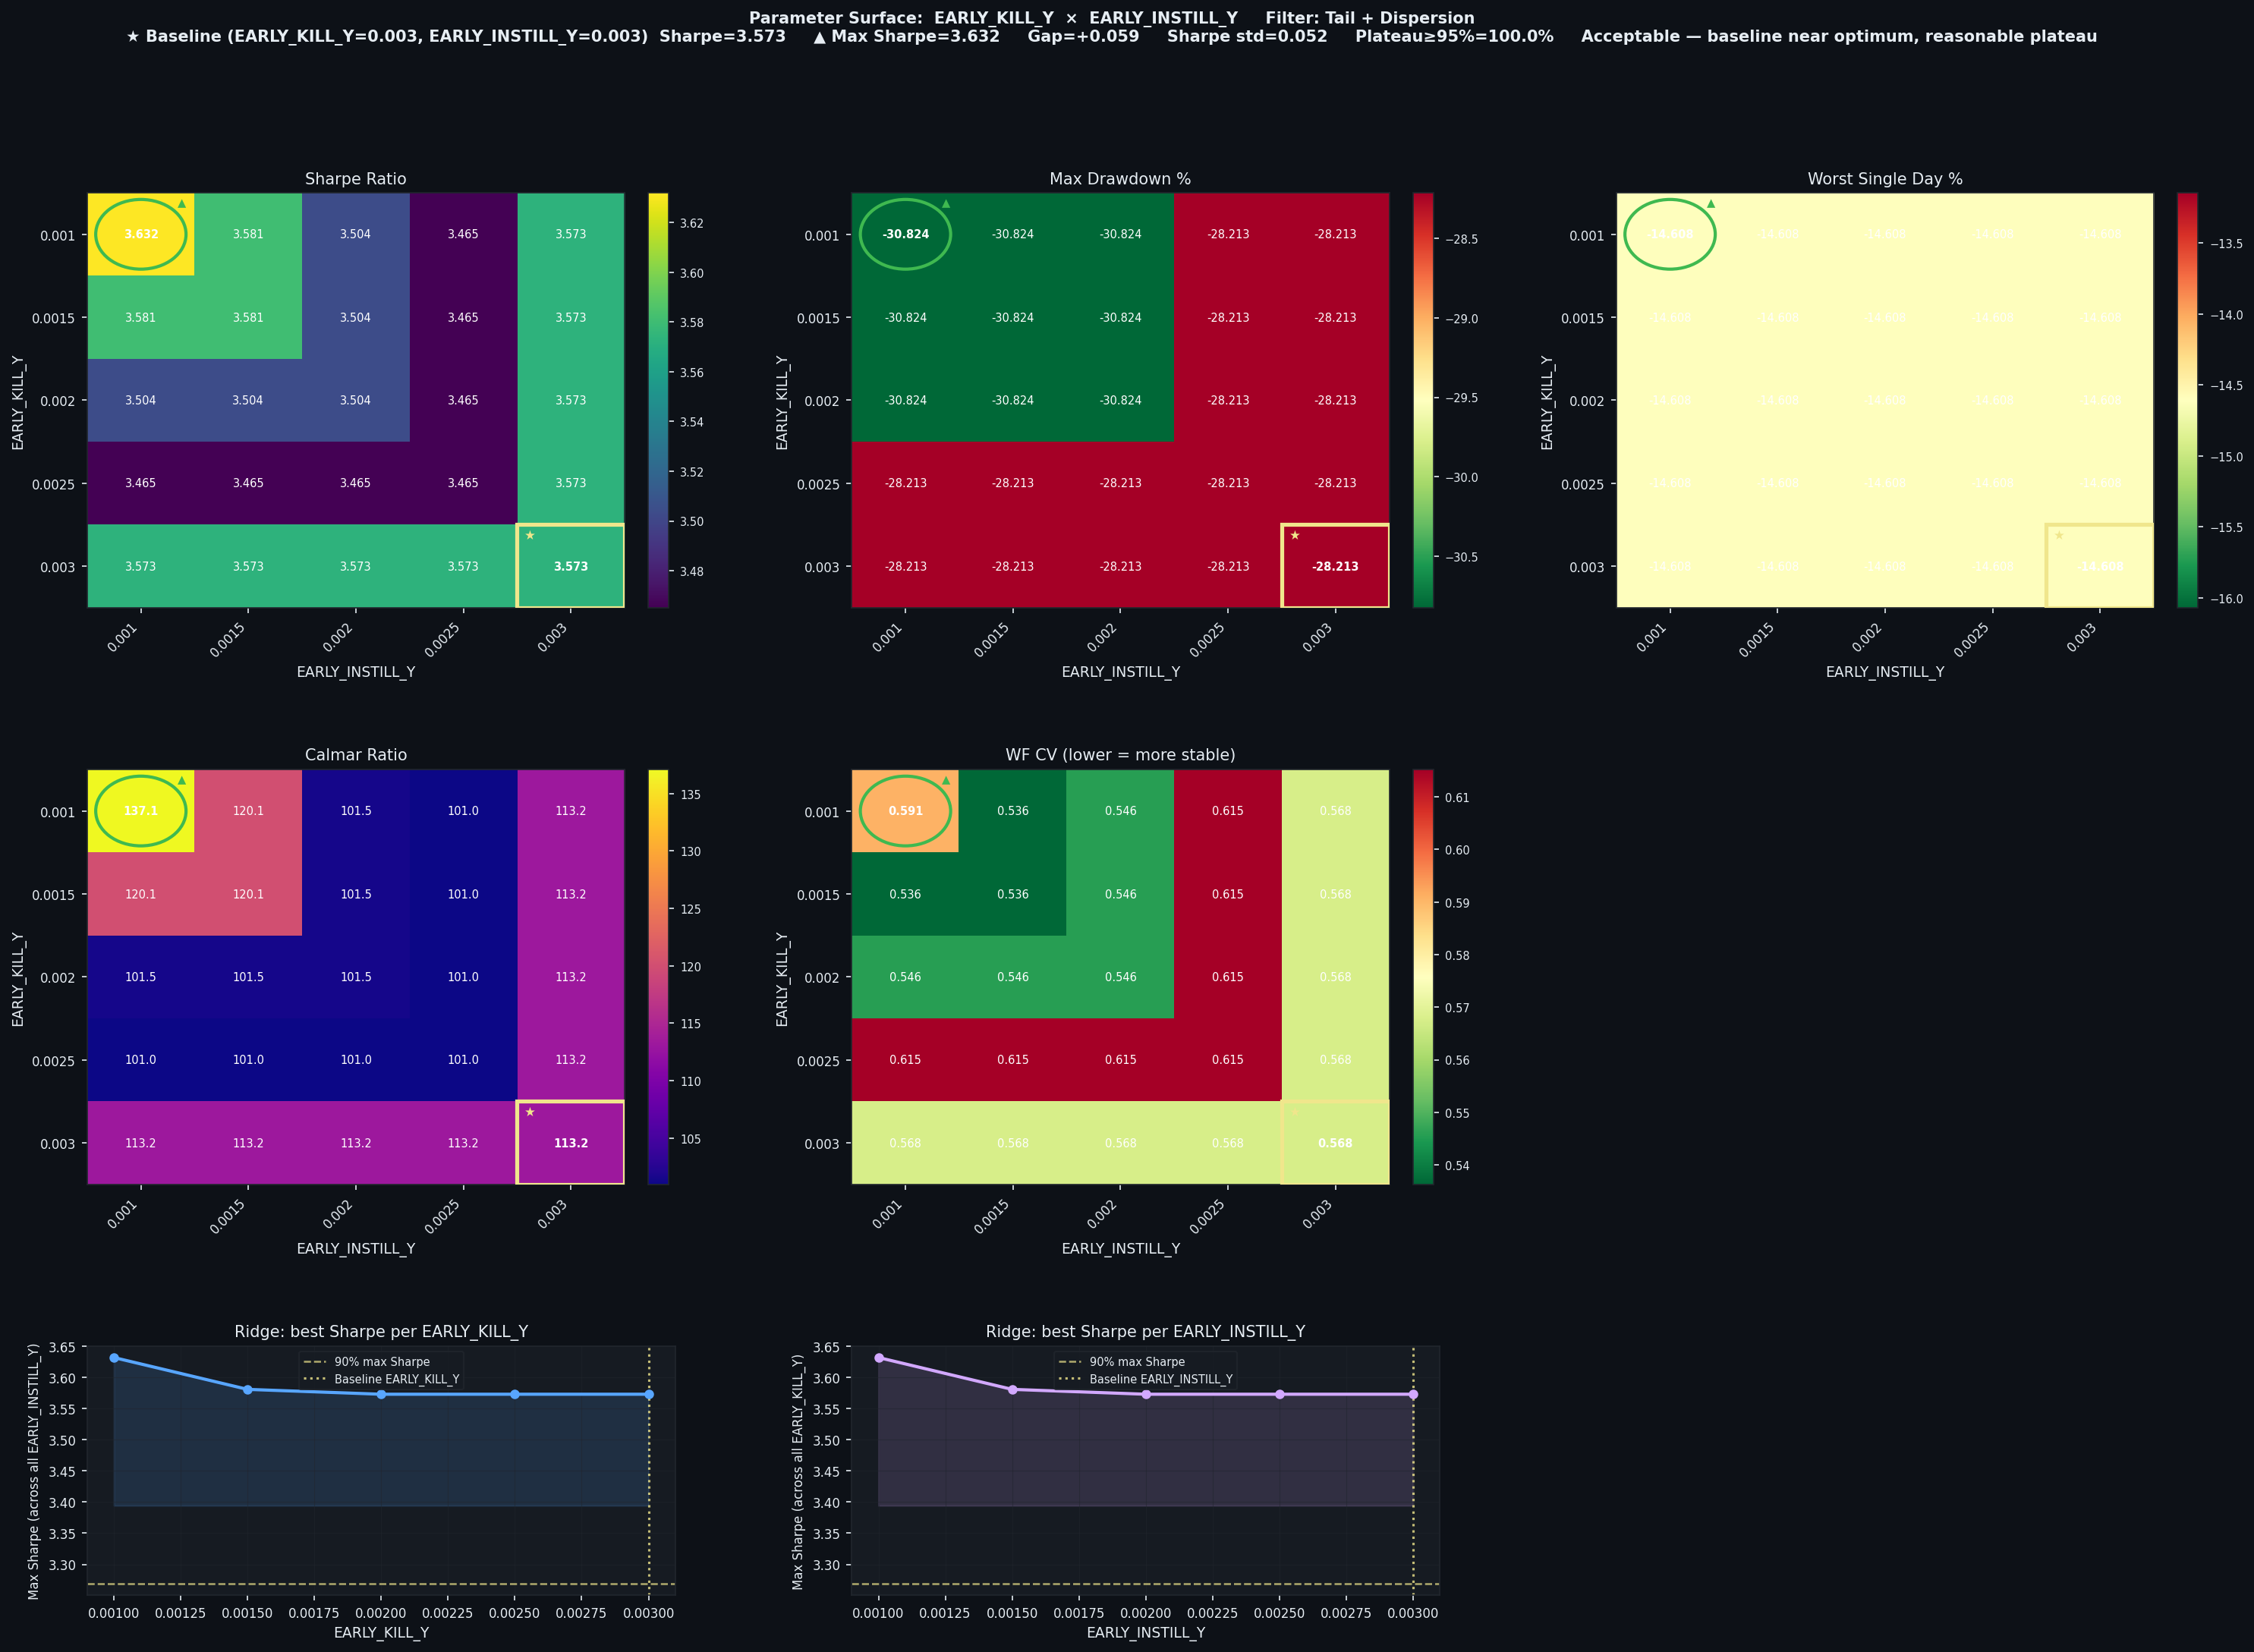

The data file committed next to this chart (first rows):
EARLY_KILL_Y, EARLY_INSTILL_Y, Sharpe, CAGR%, MaxDD%, Worst1D%, Calmar, WF_CV, baseline
0.001, 0.001, 3.632, 4226, -30.82, -14.61, 137.1, 0.5906, False
0.001, 0.0015, 3.581, 3701, -30.82, -14.61, 120.1, 0.5363, False
0.001, 0.002, 3.504, 3129, -30.82, -14.61, 101.5, 0.5457, False
0.001, 0.0025, 3.465, 2849, -28.21, -14.61, 101, 0.6152, False
0.001, 0.003, 3.573, 3194, -28.21, -14.61, 113.2, 0.5675, False
0.0015, 0.001, 3.581, 3701, -30.82, -14.61, 120.1, 0.5363, False
0.0015, 0.0015, 3.581, 3701, -30.82, -14.61, 120.1, 0.5363, False
0.0015, 0.002, 3.504, 3129, -30.82, -14.61, 101.5, 0.5457, False
0.0015, 0.0025, 3.465, 2849, -28.21, -14.61, 101, 0.6152, False
0.0015, 0.003, 3.573, 3194, -28.21, -14.61, 113.2, 0.5675, False
0.002, 0.001, 3.504, 3129, -30.82, -14.61, 101.5, 0.5457, False
0.002, 0.0015, 3.504, 3129, -30.82, -14.61, 101.5, 0.5457, False
0.002, 0.002, 3.504, 3129, -30.82, -14.61, 101.5, 0.5457, False
0.002, 0.0025, 3.465, 2849, -28.21, -14.61, 101, 0.6152, False
0.002, 0.003, 3.573, 3194, -28.21, -14.61, 113.2, 0.5675, False
0.0025, 0.001, 3.465, 2849, -28.21, -14.61, 101, 0.6152, False
0.0025, 0.0015, 3.465, 2849, -28.21, -14.61, 101, 0.6152, False
0.0025, 0.002, 3.465, 2849, -28.21, -14.61, 101, 0.6152, False
0.0025, 0.0025, 3.465, 2849, -28.21, -14.61, 101, 0.6152, False
0.0025, 0.003, 3.573, 3194, -28.21, -14.61, 113.2, 0.5675, False
0.003, 0.001, 3.573, 3194, -28.21, -14.61, 113.2, 0.5675, False
0.003, 0.0015, 3.573, 3194, -28.21, -14.61, 113.2, 0.5675, False
0.003, 0.002, 3.573, 3194, -28.21, -14.61, 113.2, 0.5675, False
0.003, 0.0025, 3.573, 3194, -28.21, -14.61, 113.2, 0.5675, False
0.003, 0.003, 3.573, 3194, -28.21, -14.61, 113.2, 0.5675, True
